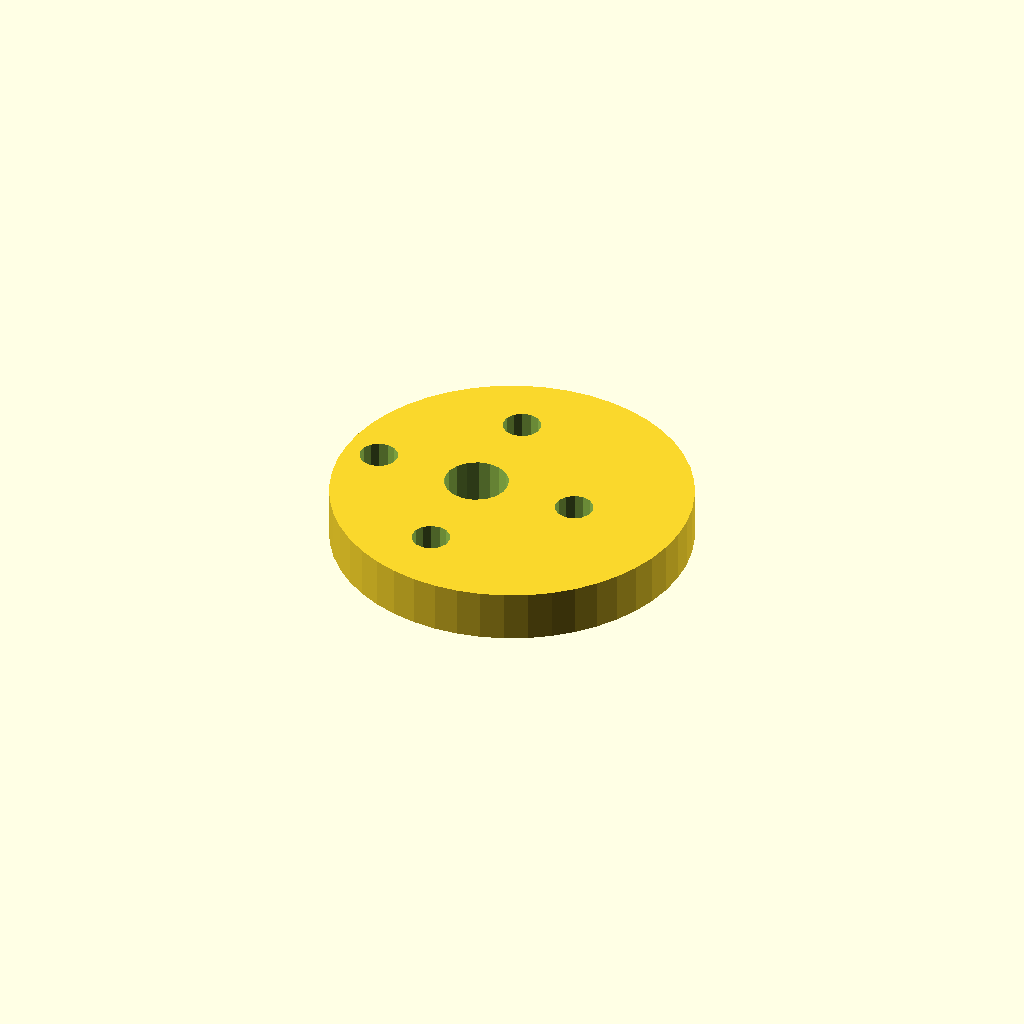
Cell 1: rendered with the file's own defaults.
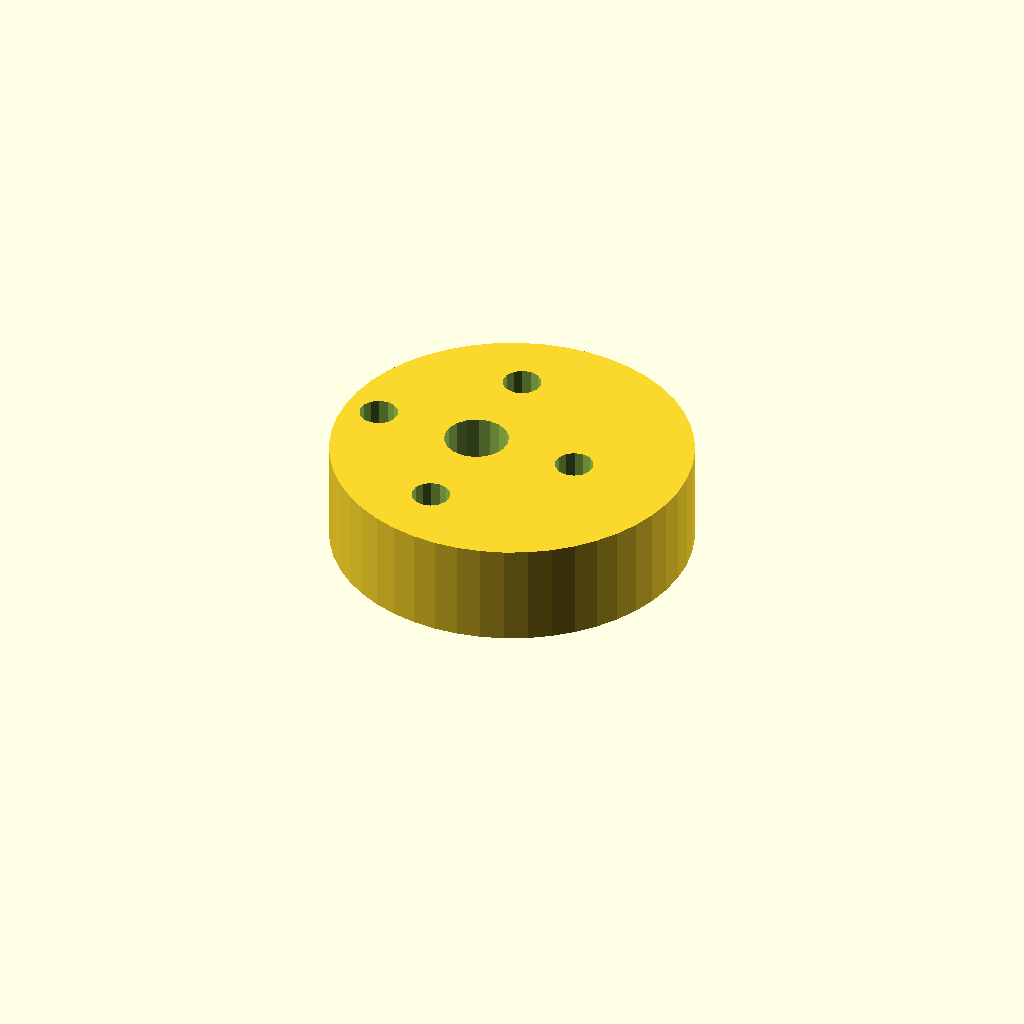
Cell 2: the same model with plate_t = 16.
One fixed orthographic camera (rotation 55°, 0°, 25°; colour scheme Cornfield) for every cell.
Source of the model, optional_data/data/sketch4/camplates/part_0183.scad:
$fn = 32;

// ----------------------------------------------------------------------
// Cam plate: eccentric cam, base R28
// ----------------------------------------------------------------------

// --- parameters (mm) ---
base_r = 28;              // base circle radius
lobe_h = 10;              // cam lobe rise
bore_r = 5;               // shaft bore radius
plate_t = 8;              // plate thickness, Z (extrusion height)
ecc = 6;                  // disc eccentricity
ring_r = 16.5;            // lightening ring radius
bolt_r = 3;               // lightening hole radius

profile = [[56, 28], [55.76, 31.655], [55.046, 35.247], [53.869, 38.715], [52.249, 42], [50.214, 45.045], [47.799, 47.799], [45.045, 50.214], [42, 52.249], [38.715, 53.869], [35.247, 55.046], [31.655, 55.76], [28, 56], [24.345, 55.76], [20.753, 55.046], [17.285, 53.869], [14, 52.249], [10.955, 50.214], [8.201, 47.799], [5.786, 45.045], [3.751, 42], [2.131, 38.715], [0.954, 35.247], [0.24, 31.655], [0, 28], [0.24, 24.345], [0.954, 20.753], [2.131, 17.285], [3.751, 14], [5.786, 10.955], [8.201, 8.201], [10.955, 5.786], [14, 3.751], [17.285, 2.131], [20.753, 0.954], [24.345, 0.24], [28, 0], [31.655, 0.24], [35.247, 0.954], [38.715, 2.131], [42, 3.751], [45.045, 5.786], [47.799, 8.201], [50.214, 10.955], [52.249, 14], [53.869, 17.285], [55.046, 20.753], [55.76, 24.345]];  // primary outline, 48 points, counter clockwise
void_1 = [[26.908, 28.954], [26.286, 30.575], [25.147, 31.886], [23.628, 32.728], [21.913, 32.999], [20.208, 32.668], [18.72, 31.774], [17.627, 30.424], [17.062, 28.782], [17.092, 27.046], [17.714, 25.425], [18.853, 24.114], [20.372, 23.272], [22.087, 23.001], [23.792, 23.332], [25.28, 24.226], [26.373, 25.576], [26.938, 27.218]];  // shaft bore, 18 points
void_2 = [[41.445, 28.572], [40.905, 29.793], [39.889, 30.659], [38.597, 30.998], [37.287, 30.744], [36.216, 29.945], [35.598, 28.762], [35.555, 27.428], [36.095, 26.207], [37.111, 25.341], [38.403, 25.002], [39.713, 25.256], [40.784, 26.055], [41.402, 27.238]];  // lightening hole 1, 14 points
void_3 = [[24.945, 45.072], [24.405, 46.293], [23.389, 47.159], [22.097, 47.498], [20.787, 47.244], [19.716, 46.445], [19.098, 45.262], [19.055, 43.928], [19.595, 42.707], [20.611, 41.841], [21.903, 41.502], [23.213, 41.756], [24.284, 42.555], [24.902, 43.738]];  // lightening hole 2, 14 points
void_4 = [[8.445, 28.572], [7.905, 29.793], [6.889, 30.659], [5.597, 30.998], [4.287, 30.744], [3.216, 29.945], [2.598, 28.762], [2.555, 27.428], [3.095, 26.207], [4.111, 25.341], [5.403, 25.002], [6.713, 25.256], [7.784, 26.055], [8.402, 27.238]];  // lightening hole 3, 14 points
void_5 = [[24.945, 12.072], [24.405, 13.293], [23.389, 14.159], [22.097, 14.498], [20.787, 14.244], [19.716, 13.445], [19.098, 12.262], [19.055, 10.928], [19.595, 9.707], [20.611, 8.841], [21.903, 8.502], [23.213, 8.756], [24.284, 9.555], [24.902, 10.738]];  // lightening hole 4, 14 points

// --- the one profile operation ---
difference() {
  linear_extrude(height = plate_t) polygon(points = profile);
  translate([0, 0, -1])
    linear_extrude(height = plate_t + 2) polygon(points = void_1);
  translate([0, 0, -1])
    linear_extrude(height = plate_t + 2) polygon(points = void_2);
  translate([0, 0, -1])
    linear_extrude(height = plate_t + 2) polygon(points = void_3);
  translate([0, 0, -1])
    linear_extrude(height = plate_t + 2) polygon(points = void_4);
  translate([0, 0, -1])
    linear_extrude(height = plate_t + 2) polygon(points = void_5);
}
Parameter table extracted from the source (name, type, default, range or options):
base_r: number, default 28
lobe_h: number, default 10
bore_r: number, default 5
plate_t: number, default 8
ecc: number, default 6
ring_r: number, default 16.5
bolt_r: number, default 3
